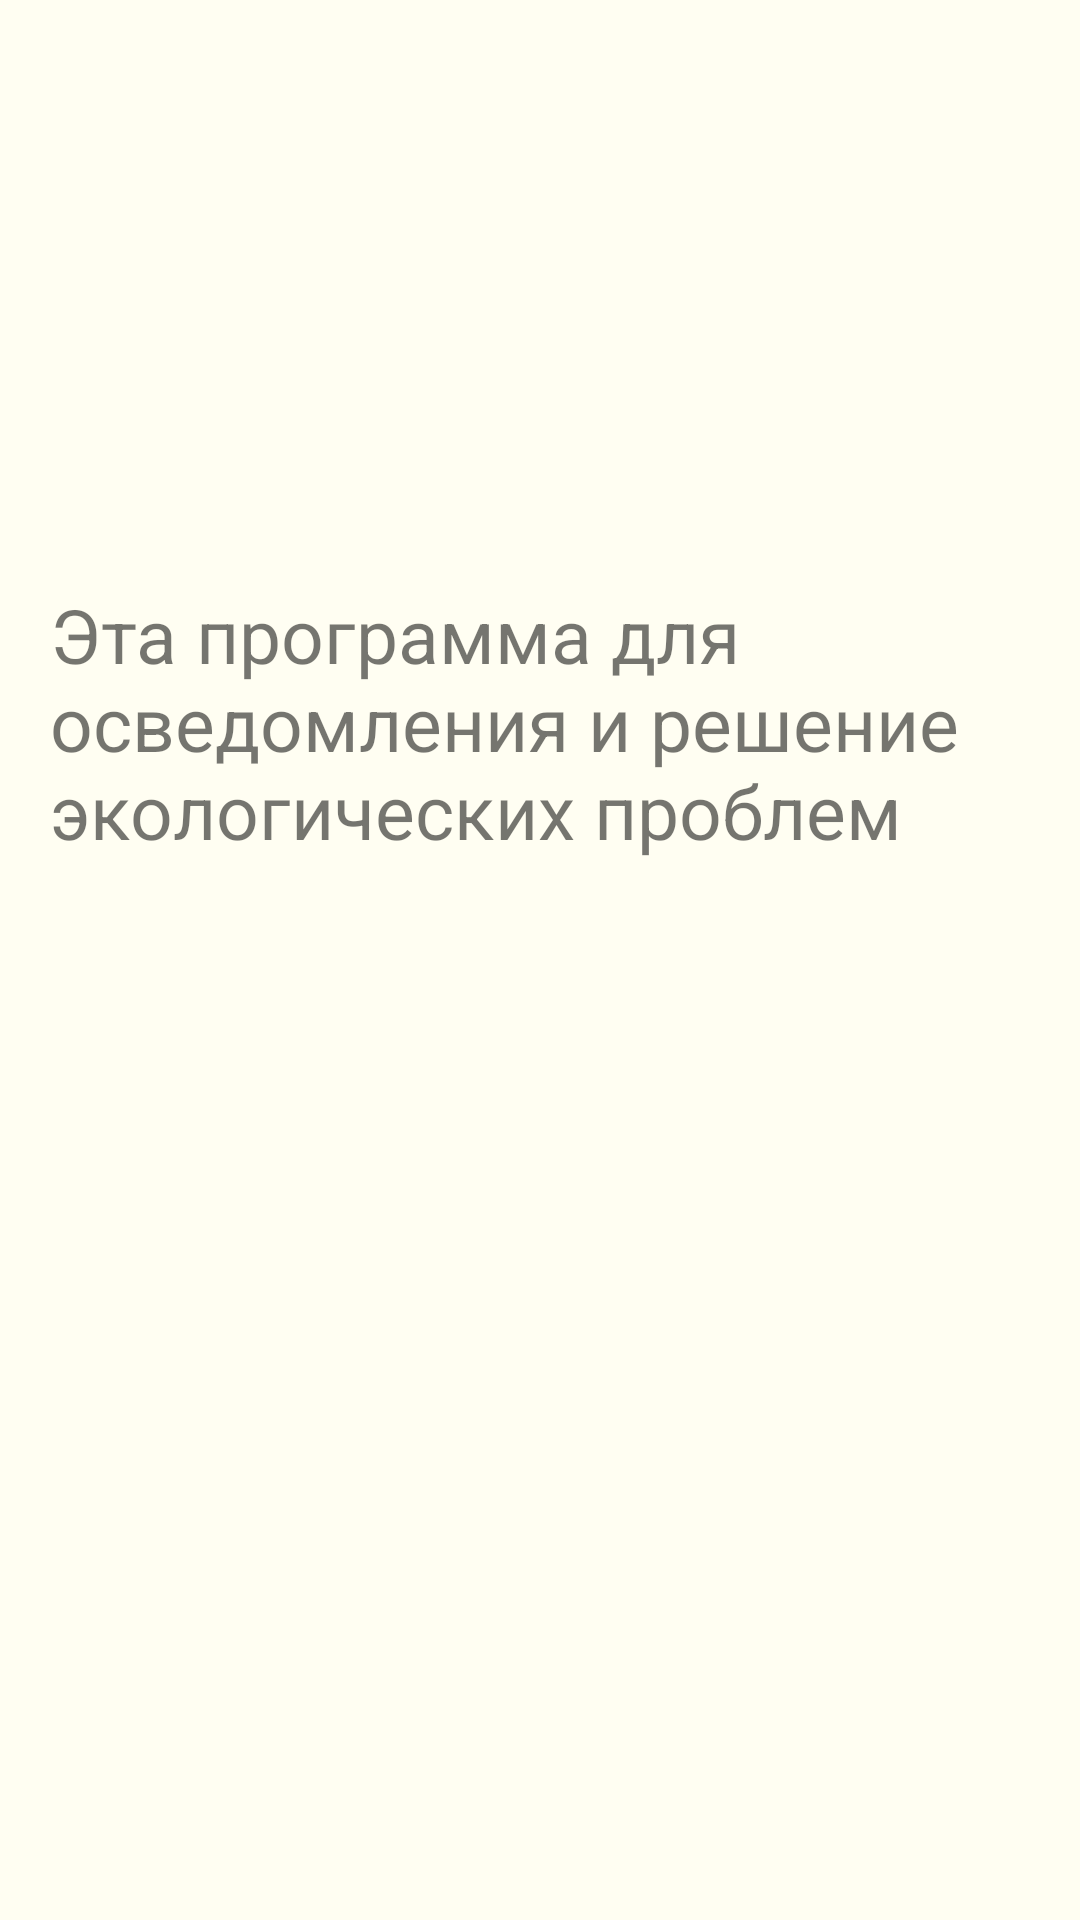

Produce the Android XML layout that renders to this screen, including the resource entries it uses.
<!-- AndroidManifest.xml: application theme Theme.MyApplication -->
<!-- res/layout/dialog_layout.xml -->
<?xml version="1.0" encoding="utf-8"?>
<androidx.constraintlayout.widget.ConstraintLayout xmlns:android="http://schemas.android.com/apk/res/android"
    xmlns:app="http://schemas.android.com/apk/res-auto"
    android:layout_width="350dp"
    android:layout_gravity="center"
    android:layout_height="match_parent"
    android:background="@color/mainBgColor"
    android:backgroundTint="@color/mainBgColor">

    <TextView
        android:id="@+id/textView"
        android:layout_width="324dp"
        android:layout_height="105dp"
        android:layout_marginStart="23dp"
        android:layout_marginTop="188dp"
        android:layout_marginEnd="26dp"
        android:layout_marginBottom="334dp"
        android:backgroundTint="@color/mainBgColor"
        android:text="Эта программа для осведомления и решение экологических проблем"
        android:textSize="25sp"
        app:layout_constraintBottom_toBottomOf="parent"
        app:layout_constraintEnd_toEndOf="parent"
        app:layout_constraintStart_toStartOf="parent"
        app:layout_constraintTop_toTopOf="parent" />

    <ImageButton
        android:id="@+id/imageButton"
        android:layout_width="wrap_content"
        android:layout_height="wrap_content"
        android:layout_marginBottom="20dp"
        android:backgroundTint="@color/mainBgColor"
        app:layout_constraintBottom_toTopOf="@+id/textView"
        app:layout_constraintEnd_toEndOf="@+id/textView"
        app:layout_constraintHorizontal_bias="1.0"
        app:layout_constraintStart_toStartOf="@+id/textView"
        app:srcCompat="@drawable/ic_closedialog" />
</androidx.constraintlayout.widget.ConstraintLayout>
<!-- resources referenced by this layout -->
<resources>
  <color name="mainBgColor">#FFFEF2</color>
  <style name="Theme.MyApplication" parent="Theme.MaterialComponents.DayNight.NoActionBar">
          
          <item name="colorPrimary">@color/purple_500</item>
          <item name="colorPrimaryVariant">@color/purple_700</item>
          <item name="colorOnPrimary">@color/white</item>
          
          <item name="colorSecondary">@color/teal_200</item>
          <item name="colorSecondaryVariant">@color/teal_700</item>
          <item name="colorOnSecondary">@color/black</item>
          
          <item name="android:statusBarColor">?attr/colorPrimaryVariant</item>
          
  
          <item name="windowNoTitle">true</item>
          <item name="android:windowFullscreen">true</item>
      </style>
  <color name="purple_500">#FF6200EE</color>
  <color name="purple_700">#FF3700B3</color>
  <color name="white">#FFFFFFFF</color>
  <color name="teal_200">#FF03DAC5</color>
  <color name="teal_700">#FF018786</color>
  <color name="black">#FF000000</color>
</resources>
